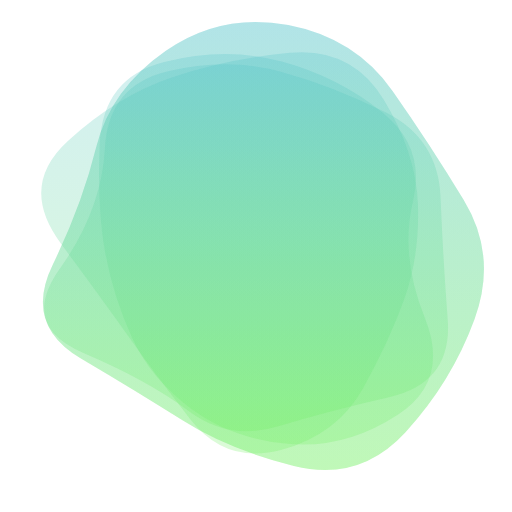
t = 0.00 s
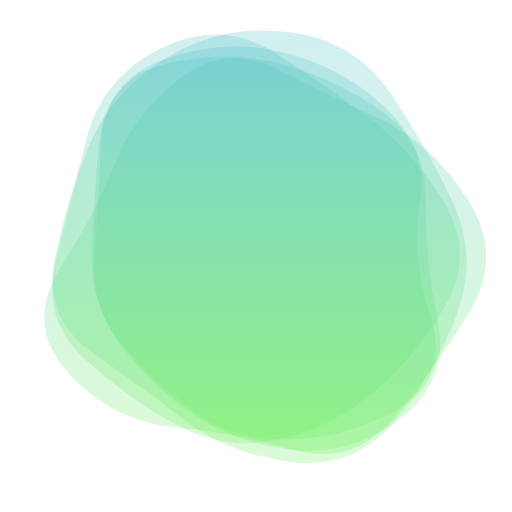
t = 1.73 s
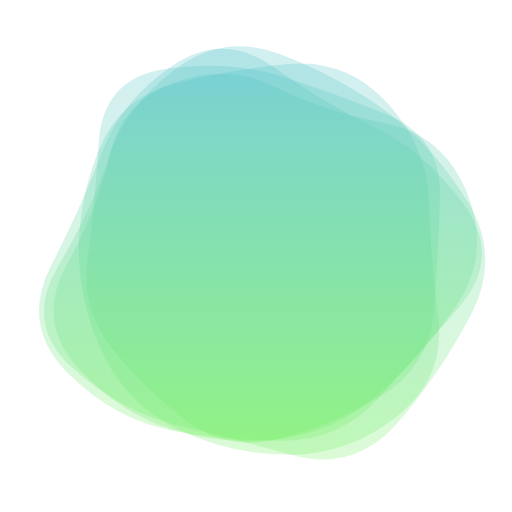
t = 3.47 s
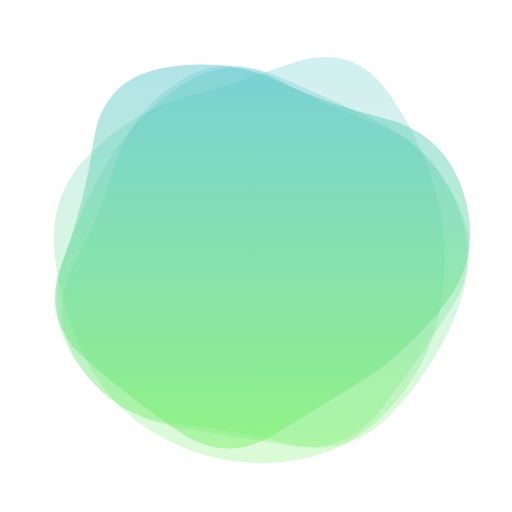
t = 5.20 s
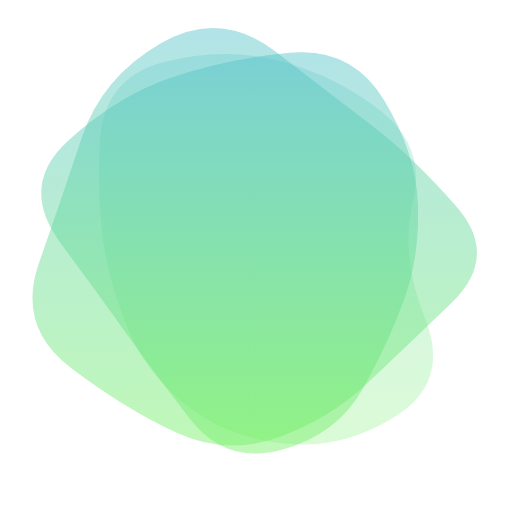
t = 6.93 s
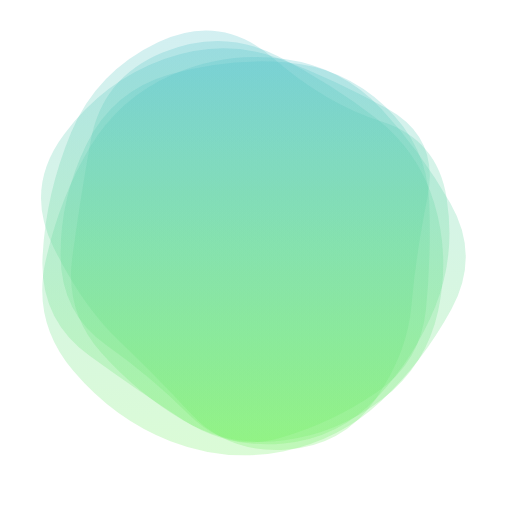
t = 8.09 s

The animated SVG that drew these frames (rendered in a browser with its animation timeline set to each time). Animation: 5 SMIL elements (animate=5); frames cover the first 8.09 s, repeats indefinitely.

<svg version="1.1" xmlns="http://www.w3.org/2000/svg" viewBox="0 0 500 500" width="100%" id="blobSvg" filter="blur(0px)" style="opacity: 1;">
                        <defs>
                        <linearGradient id="gradient" x1="0%" y1="0%" x2="0%" y2="100%">
                            <stop offset="0%" style="stop-color: rgb(83, 194, 202);"></stop>
                            <stop offset="100%" style="stop-color: rgb(114, 239, 97);"></stop>
                        </linearGradient>
                        </defs>
                        
                    <path id="blob" fill="url(#gradient)" style="opacity: 0.26;"><animate attributeName="d" dur="23.1s" repeatCount="indefinite" values="M463.5,311.5Q441,373,396,422Q351,471,287,455Q223,439,179,411Q135,383,79,350Q23,317,51.5,258.5Q80,200,94,143.5Q108,87,162,49.5Q216,12,281.5,24.5Q347,37,383.5,89Q420,141,453,195.5Q486,250,463.5,311.5Z;M456.0768,303.76136Q418.13543,357.52271,379.98225,404.29316Q341.82907,451.0636,284.01817,433.65772Q226.20727,416.25185,163.99091,418.54046Q101.77456,420.82907,62.72047,368.86953Q23.66638,316.90999,61.99091,261.65772Q100.31545,206.40545,118.97771,163.62635Q137.63998,120.84725,179.51817,86.26136Q221.39637,51.67547,267.19818,81.83773Q313,112,367.68455,125.86045Q422.36911,139.7209,458.19364,194.86045Q494.01817,250,456.0768,303.76136Z;M432.03478,297.56957Q398.46218,345.13914,356.36479,367.83696Q314.26739,390.53478,267.26739,423.085Q220.26739,455.63521,175.78826,421.28282Q131.30913,386.93043,88.83152,348.48609Q46.35391,310.04174,68.21174,256.28131Q90.06957,202.52087,95.17544,139.65457Q100.28131,76.78826,162.38717,74.23956Q224.49304,71.69087,270.52087,88.04326Q316.5487,104.39565,381.35239,113.97913Q446.15608,123.56261,455.88173,186.78131Q465.60739,250,432.03478,297.56957Z;M440.79254,295.90011Q393.21514,341.80021,357.53347,375.20746Q321.85181,408.61471,271.82218,427.01866Q221.79254,445.4226,171.55544,422.09659Q121.31834,398.77057,68.79254,358.84083Q16.26674,318.91109,38.15202,256.60373Q60.03731,194.29637,79.65586,134.88912Q99.27441,75.48187,157.19648,42.12622Q215.11855,8.77057,268.67782,50.11855Q322.2371,91.46653,362.16684,121.87761Q402.09659,152.2887,445.23326,201.14435Q488.36994,250,440.79254,295.90011Z;M409,303.5Q416,357,378,402Q340,447,282,439Q224,431,187,398.5Q150,366,105.5,335.5Q61,305,45,245Q29,185,59,124.5Q89,64,152.5,40Q216,16,265,63.5Q314,111,383,115.5Q452,120,427,185Q402,250,409,303.5Z;M440.89145,308.17188Q431.49014,366.34375,386.51892,408.54441Q341.5477,450.74507,280.86143,454.67188Q220.17516,458.59868,161.4046,439.6065Q102.63404,420.61431,74.24712,365.23068Q45.86019,309.84704,51.25164,251.37253Q56.64309,192.89803,94.98232,154.25946Q133.32155,115.62089,180.13528,103.21957Q226.94901,90.81826,286.5366,64.96012Q346.12418,39.10197,382.33594,90.33923Q418.5477,141.57648,434.42023,195.78824Q450.29277,250,440.89145,308.17188Z;M394.89432,291.86359Q379.96349,333.72718,354.5999,379.04899Q329.23631,424.37079,274.96542,439.22911Q220.69452,454.08742,185.59462,409.0927Q150.49472,364.09798,125.7075,328.96349Q100.92028,293.82901,59.42363,237.80355Q17.92698,181.77809,66.30163,137.5999Q114.67627,93.42171,168.36359,75.4145Q222.05091,57.4073,282.76369,51.5999Q343.47647,45.7925,374.93276,97.57444Q406.38905,149.35639,408.1071,199.67819Q409.82516,250,394.89432,291.86359Z;M430.80624,308.72934Q432.1339,367.45868,372.72647,377.66948Q313.31905,387.88027,263.72647,442.80911Q214.1339,497.73795,154.61821,463.08837Q95.10253,428.43879,60.15953,372.16526Q25.21653,315.89174,60.3661,260.16239Q95.51568,204.43305,120.04418,166.21939Q144.57268,128.00574,181.94874,82.19376Q219.32479,36.38179,273.74216,57.19376Q328.15953,78.00574,384.05413,102.85329Q439.94874,127.70084,434.71366,188.85042Q429.47858,250,430.80624,308.72934Z;M437.20545,311.82292Q441.89352,373.64584,380.77431,387.66608Q319.65509,401.68633,271.82754,416.34317Q224,431,184.22569,401.27431Q144.45139,371.54861,81.45601,344.74769Q18.46064,317.94676,58.87153,261.64584Q99.28242,205.34491,102.46413,144.38253Q105.64584,83.42014,164.05961,69.5926Q222.47338,55.76506,274.24769,69.97338Q326.02199,84.18171,376.989,109.95139Q427.95601,135.72107,430.23669,192.86053Q432.51737,250,437.20545,311.82292Z;M415.01911,310.8863Q439.5452,371.7726,388.0904,405.2945Q336.6356,438.8164,280.7726,433.452Q224.9096,428.08761,185.95759,398.74511Q147.00559,369.40261,129.05219,330.15471Q111.09878,290.9068,102.89189,247.863Q94.68499,204.8192,97.4315,140.3164Q100.17801,75.81361,160.4068,60.51771Q220.6356,45.22181,275.226,60.1356Q329.8164,75.04939,372.9534,109.3658Q416.0904,143.6822,403.29171,196.8411Q390.49301,250,415.01911,310.8863Z;M463.5,311.5Q441,373,396,422Q351,471,287,455Q223,439,179,411Q135,383,79,350Q23,317,51.5,258.5Q80,200,94,143.5Q108,87,162,49.5Q216,12,281.5,24.5Q347,37,383.5,89Q420,141,453,195.5Q486,250,463.5,311.5Z"></animate></path><path id="blob" fill="url(#gradient)" style="opacity: 0.26;"><animate attributeName="d" dur="23.1s" repeatCount="indefinite" values="M394.89432,291.86359Q379.96349,333.72718,354.5999,379.04899Q329.23631,424.37079,274.96542,439.22911Q220.69452,454.08742,185.59462,409.0927Q150.49472,364.09798,125.7075,328.96349Q100.92028,293.82901,59.42363,237.80355Q17.92698,181.77809,66.30163,137.5999Q114.67627,93.42171,168.36359,75.4145Q222.05091,57.4073,282.76369,51.5999Q343.47647,45.7925,374.93276,97.57444Q406.38905,149.35639,408.1071,199.67819Q409.82516,250,394.89432,291.86359Z;M463.5,311.5Q441,373,396,422Q351,471,287,455Q223,439,179,411Q135,383,79,350Q23,317,51.5,258.5Q80,200,94,143.5Q108,87,162,49.5Q216,12,281.5,24.5Q347,37,383.5,89Q420,141,453,195.5Q486,250,463.5,311.5Z;M456.0768,303.76136Q418.13543,357.52271,379.98225,404.29316Q341.82907,451.0636,284.01817,433.65772Q226.20727,416.25185,163.99091,418.54046Q101.77456,420.82907,62.72047,368.86953Q23.66638,316.90999,61.99091,261.65772Q100.31545,206.40545,118.97771,163.62635Q137.63998,120.84725,179.51817,86.26136Q221.39637,51.67547,267.19818,81.83773Q313,112,367.68455,125.86045Q422.36911,139.7209,458.19364,194.86045Q494.01817,250,456.0768,303.76136Z;M415.01911,310.8863Q439.5452,371.7726,388.0904,405.2945Q336.6356,438.8164,280.7726,433.452Q224.9096,428.08761,185.95759,398.74511Q147.00559,369.40261,129.05219,330.15471Q111.09878,290.9068,102.89189,247.863Q94.68499,204.8192,97.4315,140.3164Q100.17801,75.81361,160.4068,60.51771Q220.6356,45.22181,275.226,60.1356Q329.8164,75.04939,372.9534,109.3658Q416.0904,143.6822,403.29171,196.8411Q390.49301,250,415.01911,310.8863Z;M440.79254,295.90011Q393.21514,341.80021,357.53347,375.20746Q321.85181,408.61471,271.82218,427.01866Q221.79254,445.4226,171.55544,422.09659Q121.31834,398.77057,68.79254,358.84083Q16.26674,318.91109,38.15202,256.60373Q60.03731,194.29637,79.65586,134.88912Q99.27441,75.48187,157.19648,42.12622Q215.11855,8.77057,268.67782,50.11855Q322.2371,91.46653,362.16684,121.87761Q402.09659,152.2887,445.23326,201.14435Q488.36994,250,440.79254,295.90011Z;M430.80624,308.72934Q432.1339,367.45868,372.72647,377.66948Q313.31905,387.88027,263.72647,442.80911Q214.1339,497.73795,154.61821,463.08837Q95.10253,428.43879,60.15953,372.16526Q25.21653,315.89174,60.3661,260.16239Q95.51568,204.43305,120.04418,166.21939Q144.57268,128.00574,181.94874,82.19376Q219.32479,36.38179,273.74216,57.19376Q328.15953,78.00574,384.05413,102.85329Q439.94874,127.70084,434.71366,188.85042Q429.47858,250,430.80624,308.72934Z;M409,303.5Q416,357,378,402Q340,447,282,439Q224,431,187,398.5Q150,366,105.5,335.5Q61,305,45,245Q29,185,59,124.5Q89,64,152.5,40Q216,16,265,63.5Q314,111,383,115.5Q452,120,427,185Q402,250,409,303.5Z;M437.20545,311.82292Q441.89352,373.64584,380.77431,387.66608Q319.65509,401.68633,271.82754,416.34317Q224,431,184.22569,401.27431Q144.45139,371.54861,81.45601,344.74769Q18.46064,317.94676,58.87153,261.64584Q99.28242,205.34491,102.46413,144.38253Q105.64584,83.42014,164.05961,69.5926Q222.47338,55.76506,274.24769,69.97338Q326.02199,84.18171,376.989,109.95139Q427.95601,135.72107,430.23669,192.86053Q432.51737,250,437.20545,311.82292Z;M440.89145,308.17188Q431.49014,366.34375,386.51892,408.54441Q341.5477,450.74507,280.86143,454.67188Q220.17516,458.59868,161.4046,439.6065Q102.63404,420.61431,74.24712,365.23068Q45.86019,309.84704,51.25164,251.37253Q56.64309,192.89803,94.98232,154.25946Q133.32155,115.62089,180.13528,103.21957Q226.94901,90.81826,286.5366,64.96012Q346.12418,39.10197,382.33594,90.33923Q418.5477,141.57648,434.42023,195.78824Q450.29277,250,440.89145,308.17188Z;M432.03478,297.56957Q398.46218,345.13914,356.36479,367.83696Q314.26739,390.53478,267.26739,423.085Q220.26739,455.63521,175.78826,421.28282Q131.30913,386.93043,88.83152,348.48609Q46.35391,310.04174,68.21174,256.28131Q90.06957,202.52087,95.17544,139.65457Q100.28131,76.78826,162.38717,74.23956Q224.49304,71.69087,270.52087,88.04326Q316.5487,104.39565,381.35239,113.97913Q446.15608,123.56261,455.88173,186.78131Q465.60739,250,432.03478,297.56957Z;M394.89432,291.86359Q379.96349,333.72718,354.5999,379.04899Q329.23631,424.37079,274.96542,439.22911Q220.69452,454.08742,185.59462,409.0927Q150.49472,364.09798,125.7075,328.96349Q100.92028,293.82901,59.42363,237.80355Q17.92698,181.77809,66.30163,137.5999Q114.67627,93.42171,168.36359,75.4145Q222.05091,57.4073,282.76369,51.5999Q343.47647,45.7925,374.93276,97.57444Q406.38905,149.35639,408.1071,199.67819Q409.82516,250,394.89432,291.86359Z"></animate></path><path id="blob" fill="url(#gradient)" style="opacity: 0.26;"><animate attributeName="d" dur="23.1s" repeatCount="indefinite" values="M437.20545,311.82292Q441.89352,373.64584,380.77431,387.66608Q319.65509,401.68633,271.82754,416.34317Q224,431,184.22569,401.27431Q144.45139,371.54861,81.45601,344.74769Q18.46064,317.94676,58.87153,261.64584Q99.28242,205.34491,102.46413,144.38253Q105.64584,83.42014,164.05961,69.5926Q222.47338,55.76506,274.24769,69.97338Q326.02199,84.18171,376.989,109.95139Q427.95601,135.72107,430.23669,192.86053Q432.51737,250,437.20545,311.82292Z;M415.01911,310.8863Q439.5452,371.7726,388.0904,405.2945Q336.6356,438.8164,280.7726,433.452Q224.9096,428.08761,185.95759,398.74511Q147.00559,369.40261,129.05219,330.15471Q111.09878,290.9068,102.89189,247.863Q94.68499,204.8192,97.4315,140.3164Q100.17801,75.81361,160.4068,60.51771Q220.6356,45.22181,275.226,60.1356Q329.8164,75.04939,372.9534,109.3658Q416.0904,143.6822,403.29171,196.8411Q390.49301,250,415.01911,310.8863Z;M432.03478,297.56957Q398.46218,345.13914,356.36479,367.83696Q314.26739,390.53478,267.26739,423.085Q220.26739,455.63521,175.78826,421.28282Q131.30913,386.93043,88.83152,348.48609Q46.35391,310.04174,68.21174,256.28131Q90.06957,202.52087,95.17544,139.65457Q100.28131,76.78826,162.38717,74.23956Q224.49304,71.69087,270.52087,88.04326Q316.5487,104.39565,381.35239,113.97913Q446.15608,123.56261,455.88173,186.78131Q465.60739,250,432.03478,297.56957Z;M440.79254,295.90011Q393.21514,341.80021,357.53347,375.20746Q321.85181,408.61471,271.82218,427.01866Q221.79254,445.4226,171.55544,422.09659Q121.31834,398.77057,68.79254,358.84083Q16.26674,318.91109,38.15202,256.60373Q60.03731,194.29637,79.65586,134.88912Q99.27441,75.48187,157.19648,42.12622Q215.11855,8.77057,268.67782,50.11855Q322.2371,91.46653,362.16684,121.87761Q402.09659,152.2887,445.23326,201.14435Q488.36994,250,440.79254,295.90011Z;M440.89145,308.17188Q431.49014,366.34375,386.51892,408.54441Q341.5477,450.74507,280.86143,454.67188Q220.17516,458.59868,161.4046,439.6065Q102.63404,420.61431,74.24712,365.23068Q45.86019,309.84704,51.25164,251.37253Q56.64309,192.89803,94.98232,154.25946Q133.32155,115.62089,180.13528,103.21957Q226.94901,90.81826,286.5366,64.96012Q346.12418,39.10197,382.33594,90.33923Q418.5477,141.57648,434.42023,195.78824Q450.29277,250,440.89145,308.17188Z;M409,303.5Q416,357,378,402Q340,447,282,439Q224,431,187,398.5Q150,366,105.5,335.5Q61,305,45,245Q29,185,59,124.5Q89,64,152.5,40Q216,16,265,63.5Q314,111,383,115.5Q452,120,427,185Q402,250,409,303.5Z;M456.0768,303.76136Q418.13543,357.52271,379.98225,404.29316Q341.82907,451.0636,284.01817,433.65772Q226.20727,416.25185,163.99091,418.54046Q101.77456,420.82907,62.72047,368.86953Q23.66638,316.90999,61.99091,261.65772Q100.31545,206.40545,118.97771,163.62635Q137.63998,120.84725,179.51817,86.26136Q221.39637,51.67547,267.19818,81.83773Q313,112,367.68455,125.86045Q422.36911,139.7209,458.19364,194.86045Q494.01817,250,456.0768,303.76136Z;M394.89432,291.86359Q379.96349,333.72718,354.5999,379.04899Q329.23631,424.37079,274.96542,439.22911Q220.69452,454.08742,185.59462,409.0927Q150.49472,364.09798,125.7075,328.96349Q100.92028,293.82901,59.42363,237.80355Q17.92698,181.77809,66.30163,137.5999Q114.67627,93.42171,168.36359,75.4145Q222.05091,57.4073,282.76369,51.5999Q343.47647,45.7925,374.93276,97.57444Q406.38905,149.35639,408.1071,199.67819Q409.82516,250,394.89432,291.86359Z;M463.5,311.5Q441,373,396,422Q351,471,287,455Q223,439,179,411Q135,383,79,350Q23,317,51.5,258.5Q80,200,94,143.5Q108,87,162,49.5Q216,12,281.5,24.5Q347,37,383.5,89Q420,141,453,195.5Q486,250,463.5,311.5Z;M430.80624,308.72934Q432.1339,367.45868,372.72647,377.66948Q313.31905,387.88027,263.72647,442.80911Q214.1339,497.73795,154.61821,463.08837Q95.10253,428.43879,60.15953,372.16526Q25.21653,315.89174,60.3661,260.16239Q95.51568,204.43305,120.04418,166.21939Q144.57268,128.00574,181.94874,82.19376Q219.32479,36.38179,273.74216,57.19376Q328.15953,78.00574,384.05413,102.85329Q439.94874,127.70084,434.71366,188.85042Q429.47858,250,430.80624,308.72934Z;M437.20545,311.82292Q441.89352,373.64584,380.77431,387.66608Q319.65509,401.68633,271.82754,416.34317Q224,431,184.22569,401.27431Q144.45139,371.54861,81.45601,344.74769Q18.46064,317.94676,58.87153,261.64584Q99.28242,205.34491,102.46413,144.38253Q105.64584,83.42014,164.05961,69.5926Q222.47338,55.76506,274.24769,69.97338Q326.02199,84.18171,376.989,109.95139Q427.95601,135.72107,430.23669,192.86053Q432.51737,250,437.20545,311.82292Z"></animate></path><path id="blob" fill="url(#gradient)" style="opacity: 0.26;"><animate attributeName="d" dur="23.1s" repeatCount="indefinite" values="M415.01911,310.8863Q439.5452,371.7726,388.0904,405.2945Q336.6356,438.8164,280.7726,433.452Q224.9096,428.08761,185.95759,398.74511Q147.00559,369.40261,129.05219,330.15471Q111.09878,290.9068,102.89189,247.863Q94.68499,204.8192,97.4315,140.3164Q100.17801,75.81361,160.4068,60.51771Q220.6356,45.22181,275.226,60.1356Q329.8164,75.04939,372.9534,109.3658Q416.0904,143.6822,403.29171,196.8411Q390.49301,250,415.01911,310.8863Z;M440.79254,295.90011Q393.21514,341.80021,357.53347,375.20746Q321.85181,408.61471,271.82218,427.01866Q221.79254,445.4226,171.55544,422.09659Q121.31834,398.77057,68.79254,358.84083Q16.26674,318.91109,38.15202,256.60373Q60.03731,194.29637,79.65586,134.88912Q99.27441,75.48187,157.19648,42.12622Q215.11855,8.77057,268.67782,50.11855Q322.2371,91.46653,362.16684,121.87761Q402.09659,152.2887,445.23326,201.14435Q488.36994,250,440.79254,295.90011Z;M456.0768,303.76136Q418.13543,357.52271,379.98225,404.29316Q341.82907,451.0636,284.01817,433.65772Q226.20727,416.25185,163.99091,418.54046Q101.77456,420.82907,62.72047,368.86953Q23.66638,316.90999,61.99091,261.65772Q100.31545,206.40545,118.97771,163.62635Q137.63998,120.84725,179.51817,86.26136Q221.39637,51.67547,267.19818,81.83773Q313,112,367.68455,125.86045Q422.36911,139.7209,458.19364,194.86045Q494.01817,250,456.0768,303.76136Z;M394.89432,291.86359Q379.96349,333.72718,354.5999,379.04899Q329.23631,424.37079,274.96542,439.22911Q220.69452,454.08742,185.59462,409.0927Q150.49472,364.09798,125.7075,328.96349Q100.92028,293.82901,59.42363,237.80355Q17.92698,181.77809,66.30163,137.5999Q114.67627,93.42171,168.36359,75.4145Q222.05091,57.4073,282.76369,51.5999Q343.47647,45.7925,374.93276,97.57444Q406.38905,149.35639,408.1071,199.67819Q409.82516,250,394.89432,291.86359Z;M409,303.5Q416,357,378,402Q340,447,282,439Q224,431,187,398.5Q150,366,105.5,335.5Q61,305,45,245Q29,185,59,124.5Q89,64,152.5,40Q216,16,265,63.5Q314,111,383,115.5Q452,120,427,185Q402,250,409,303.5Z;M463.5,311.5Q441,373,396,422Q351,471,287,455Q223,439,179,411Q135,383,79,350Q23,317,51.5,258.5Q80,200,94,143.5Q108,87,162,49.5Q216,12,281.5,24.5Q347,37,383.5,89Q420,141,453,195.5Q486,250,463.5,311.5Z;M440.89145,308.17188Q431.49014,366.34375,386.51892,408.54441Q341.5477,450.74507,280.86143,454.67188Q220.17516,458.59868,161.4046,439.6065Q102.63404,420.61431,74.24712,365.23068Q45.86019,309.84704,51.25164,251.37253Q56.64309,192.89803,94.98232,154.25946Q133.32155,115.62089,180.13528,103.21957Q226.94901,90.81826,286.5366,64.96012Q346.12418,39.10197,382.33594,90.33923Q418.5477,141.57648,434.42023,195.78824Q450.29277,250,440.89145,308.17188Z;M432.03478,297.56957Q398.46218,345.13914,356.36479,367.83696Q314.26739,390.53478,267.26739,423.085Q220.26739,455.63521,175.78826,421.28282Q131.30913,386.93043,88.83152,348.48609Q46.35391,310.04174,68.21174,256.28131Q90.06957,202.52087,95.17544,139.65457Q100.28131,76.78826,162.38717,74.23956Q224.49304,71.69087,270.52087,88.04326Q316.5487,104.39565,381.35239,113.97913Q446.15608,123.56261,455.88173,186.78131Q465.60739,250,432.03478,297.56957Z;M430.80624,308.72934Q432.1339,367.45868,372.72647,377.66948Q313.31905,387.88027,263.72647,442.80911Q214.1339,497.73795,154.61821,463.08837Q95.10253,428.43879,60.15953,372.16526Q25.21653,315.89174,60.3661,260.16239Q95.51568,204.43305,120.04418,166.21939Q144.57268,128.00574,181.94874,82.19376Q219.32479,36.38179,273.74216,57.19376Q328.15953,78.00574,384.05413,102.85329Q439.94874,127.70084,434.71366,188.85042Q429.47858,250,430.80624,308.72934Z;M437.20545,311.82292Q441.89352,373.64584,380.77431,387.66608Q319.65509,401.68633,271.82754,416.34317Q224,431,184.22569,401.27431Q144.45139,371.54861,81.45601,344.74769Q18.46064,317.94676,58.87153,261.64584Q99.28242,205.34491,102.46413,144.38253Q105.64584,83.42014,164.05961,69.5926Q222.47338,55.76506,274.24769,69.97338Q326.02199,84.18171,376.989,109.95139Q427.95601,135.72107,430.23669,192.86053Q432.51737,250,437.20545,311.82292Z;M415.01911,310.8863Q439.5452,371.7726,388.0904,405.2945Q336.6356,438.8164,280.7726,433.452Q224.9096,428.08761,185.95759,398.74511Q147.00559,369.40261,129.05219,330.15471Q111.09878,290.9068,102.89189,247.863Q94.68499,204.8192,97.4315,140.3164Q100.17801,75.81361,160.4068,60.51771Q220.6356,45.22181,275.226,60.1356Q329.8164,75.04939,372.9534,109.3658Q416.0904,143.6822,403.29171,196.8411Q390.49301,250,415.01911,310.8863Z"></animate></path><path id="blob" fill="url(#gradient)" style="opacity: 0.26;"><animate attributeName="d" dur="23.1s" repeatCount="indefinite" values="M463.5,311.5Q441,373,396,422Q351,471,287,455Q223,439,179,411Q135,383,79,350Q23,317,51.5,258.5Q80,200,94,143.5Q108,87,162,49.5Q216,12,281.5,24.5Q347,37,383.5,89Q420,141,453,195.5Q486,250,463.5,311.5Z;M415.01911,310.8863Q439.5452,371.7726,388.0904,405.2945Q336.6356,438.8164,280.7726,433.452Q224.9096,428.08761,185.95759,398.74511Q147.00559,369.40261,129.05219,330.15471Q111.09878,290.9068,102.89189,247.863Q94.68499,204.8192,97.4315,140.3164Q100.17801,75.81361,160.4068,60.51771Q220.6356,45.22181,275.226,60.1356Q329.8164,75.04939,372.9534,109.3658Q416.0904,143.6822,403.29171,196.8411Q390.49301,250,415.01911,310.8863Z;M440.89145,308.17188Q431.49014,366.34375,386.51892,408.54441Q341.5477,450.74507,280.86143,454.67188Q220.17516,458.59868,161.4046,439.6065Q102.63404,420.61431,74.24712,365.23068Q45.86019,309.84704,51.25164,251.37253Q56.64309,192.89803,94.98232,154.25946Q133.32155,115.62089,180.13528,103.21957Q226.94901,90.81826,286.5366,64.96012Q346.12418,39.10197,382.33594,90.33923Q418.5477,141.57648,434.42023,195.78824Q450.29277,250,440.89145,308.17188Z;M394.89432,291.86359Q379.96349,333.72718,354.5999,379.04899Q329.23631,424.37079,274.96542,439.22911Q220.69452,454.08742,185.59462,409.0927Q150.49472,364.09798,125.7075,328.96349Q100.92028,293.82901,59.42363,237.80355Q17.92698,181.77809,66.30163,137.5999Q114.67627,93.42171,168.36359,75.4145Q222.05091,57.4073,282.76369,51.5999Q343.47647,45.7925,374.93276,97.57444Q406.38905,149.35639,408.1071,199.67819Q409.82516,250,394.89432,291.86359Z;M437.20545,311.82292Q441.89352,373.64584,380.77431,387.66608Q319.65509,401.68633,271.82754,416.34317Q224,431,184.22569,401.27431Q144.45139,371.54861,81.45601,344.74769Q18.46064,317.94676,58.87153,261.64584Q99.28242,205.34491,102.46413,144.38253Q105.64584,83.42014,164.05961,69.5926Q222.47338,55.76506,274.24769,69.97338Q326.02199,84.18171,376.989,109.95139Q427.95601,135.72107,430.23669,192.86053Q432.51737,250,437.20545,311.82292Z;M456.0768,303.76136Q418.13543,357.52271,379.98225,404.29316Q341.82907,451.0636,284.01817,433.65772Q226.20727,416.25185,163.99091,418.54046Q101.77456,420.82907,62.72047,368.86953Q23.66638,316.90999,61.99091,261.65772Q100.31545,206.40545,118.97771,163.62635Q137.63998,120.84725,179.51817,86.26136Q221.39637,51.67547,267.19818,81.83773Q313,112,367.68455,125.86045Q422.36911,139.7209,458.19364,194.86045Q494.01817,250,456.0768,303.76136Z;M430.80624,308.72934Q432.1339,367.45868,372.72647,377.66948Q313.31905,387.88027,263.72647,442.80911Q214.1339,497.73795,154.61821,463.08837Q95.10253,428.43879,60.15953,372.16526Q25.21653,315.89174,60.3661,260.16239Q95.51568,204.43305,120.04418,166.21939Q144.57268,128.00574,181.94874,82.19376Q219.32479,36.38179,273.74216,57.19376Q328.15953,78.00574,384.05413,102.85329Q439.94874,127.70084,434.71366,188.85042Q429.47858,250,430.80624,308.72934Z;M409,303.5Q416,357,378,402Q340,447,282,439Q224,431,187,398.5Q150,366,105.5,335.5Q61,305,45,245Q29,185,59,124.5Q89,64,152.5,40Q216,16,265,63.5Q314,111,383,115.5Q452,120,427,185Q402,250,409,303.5Z;M432.03478,297.56957Q398.46218,345.13914,356.36479,367.83696Q314.26739,390.53478,267.26739,423.085Q220.26739,455.63521,175.78826,421.28282Q131.30913,386.93043,88.83152,348.48609Q46.35391,310.04174,68.21174,256.28131Q90.06957,202.52087,95.17544,139.65457Q100.28131,76.78826,162.38717,74.23956Q224.49304,71.69087,270.52087,88.04326Q316.5487,104.39565,381.35239,113.97913Q446.15608,123.56261,455.88173,186.78131Q465.60739,250,432.03478,297.56957Z;M440.79254,295.90011Q393.21514,341.80021,357.53347,375.20746Q321.85181,408.61471,271.82218,427.01866Q221.79254,445.4226,171.55544,422.09659Q121.31834,398.77057,68.79254,358.84083Q16.26674,318.91109,38.15202,256.60373Q60.03731,194.29637,79.65586,134.88912Q99.27441,75.48187,157.19648,42.12622Q215.11855,8.77057,268.67782,50.11855Q322.2371,91.46653,362.16684,121.87761Q402.09659,152.2887,445.23326,201.14435Q488.36994,250,440.79254,295.90011Z;M463.5,311.5Q441,373,396,422Q351,471,287,455Q223,439,179,411Q135,383,79,350Q23,317,51.5,258.5Q80,200,94,143.5Q108,87,162,49.5Q216,12,281.5,24.5Q347,37,383.5,89Q420,141,453,195.5Q486,250,463.5,311.5Z"></animate></path></svg>